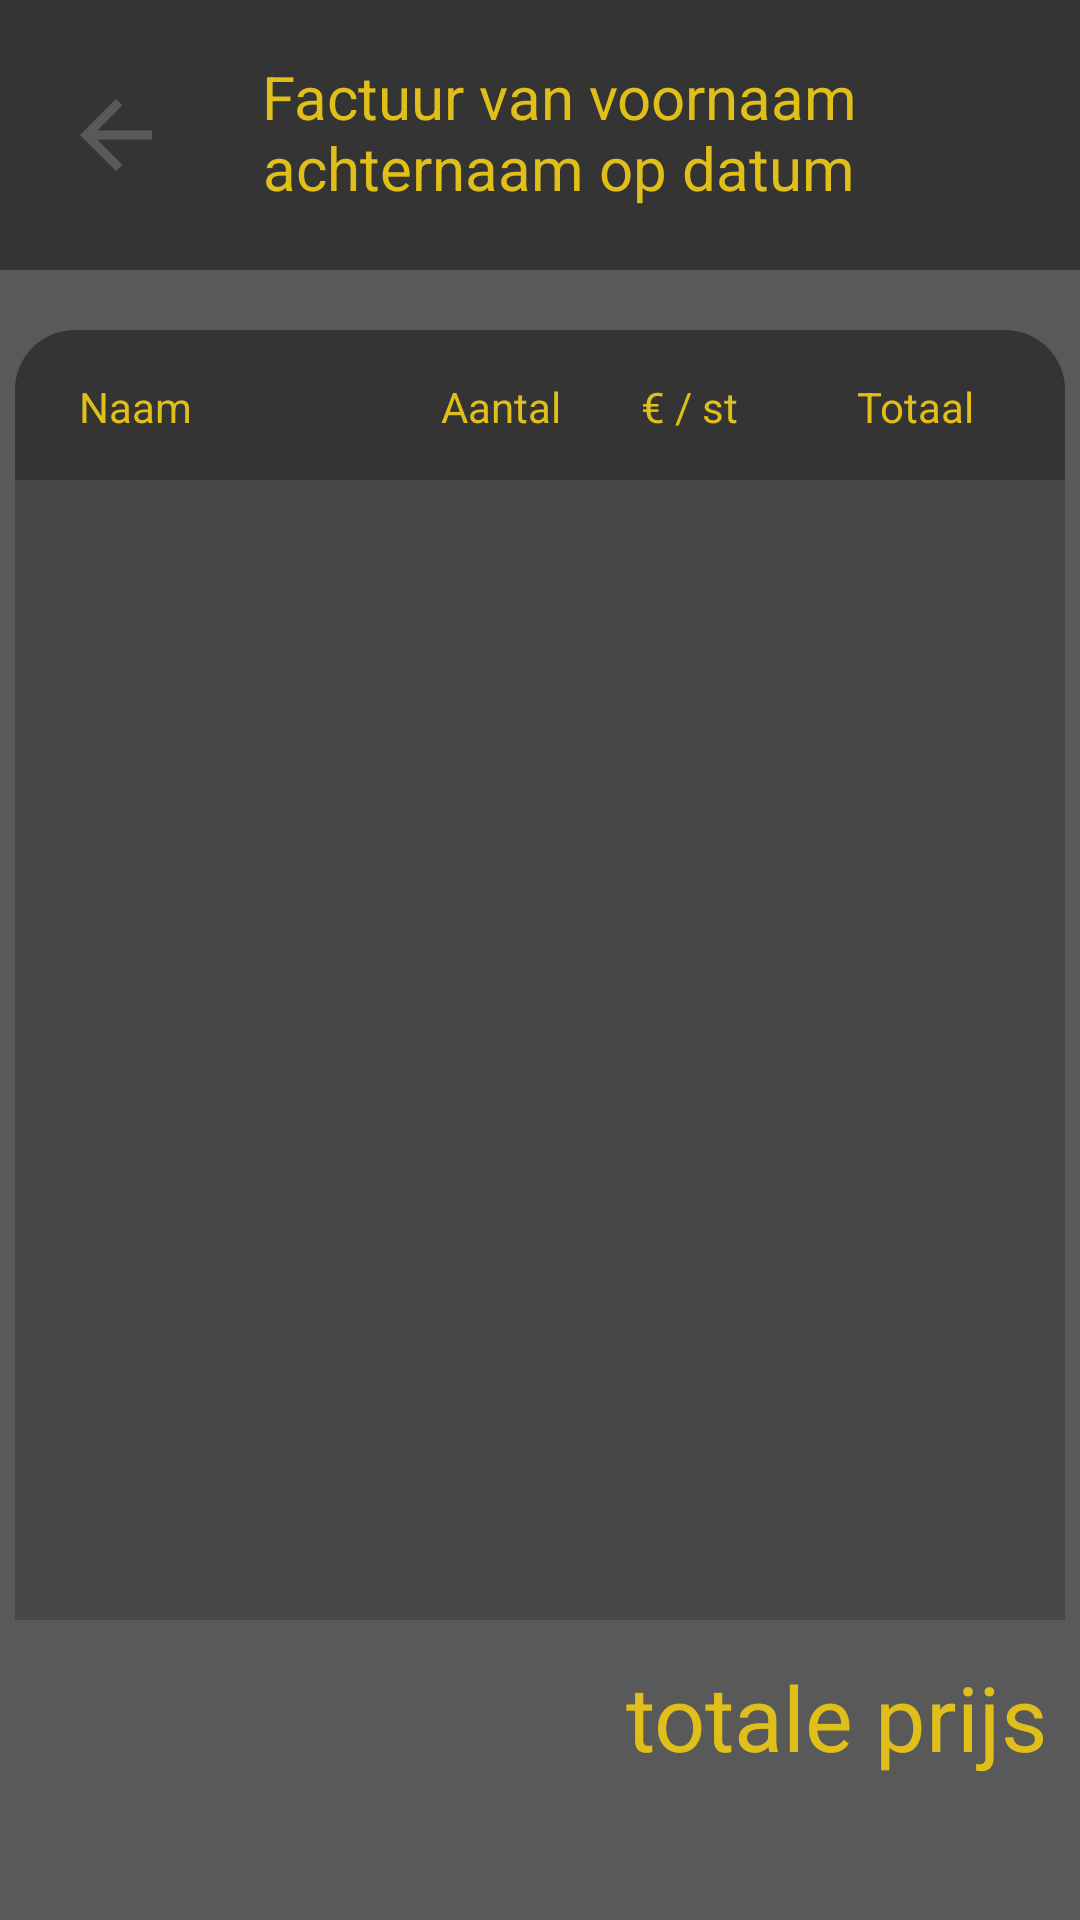

Write the Android layout XML for this screen, with the resource values it uses.
<!-- AndroidManifest.xml: application theme Theme.HoefsmidEnjo.NoActionBar -->
<!-- res/layout/fragment_invoice_detail.xml -->
<?xml version="1.0" encoding="utf-8"?>
<layout
    xmlns:android="http://schemas.android.com/apk/res/android"
    xmlns:app="http://schemas.android.com/apk/res-auto"
    >

    <androidx.constraintlayout.widget.ConstraintLayout
        android:layout_width="match_parent"
        android:layout_height="match_parent"
        android:background="@color/background">

        <View
            android:id="@+id/header_background"
            android:layout_width="match_parent"
            android:layout_height="90dp"
            android:background="@color/navigation"
            app:layout_constraintEnd_toEndOf="parent"
            app:layout_constraintHorizontal_bias="0.0"
            app:layout_constraintStart_toStartOf="parent"
            app:layout_constraintTop_toTopOf="parent" />

        <TextView
            android:id="@+id/fragmentTitle"
            android:layout_width="322dp"
            android:layout_height="88dp"
            android:gravity="center"
            android:text="@string/rekening_van_voornaam_achternaam_op_datum"
            android:theme="@style/invoiceheader"
            app:layout_constraintEnd_toEndOf="parent"
            app:layout_constraintHorizontal_bias="0.666"
            app:layout_constraintStart_toStartOf="@+id/header_background"
            app:layout_constraintTop_toTopOf="parent" />

        <androidx.recyclerview.widget.RecyclerView
            android:id="@+id/invoicelines"
            android:layout_width="350dp"
            android:layout_height="380dp"
            android:background="#494848"
            app:layout_constraintEnd_toEndOf="parent"
            app:layout_constraintStart_toStartOf="parent"
            app:layout_constraintTop_toBottomOf="@+id/header"
            app:layoutManager="androidx.recyclerview.widget.LinearLayoutManager"
            />

        <TextView
            android:id="@+id/invoice_totalprice"
            android:layout_width="343dp"
            android:layout_height="44dp"
            android:layout_marginTop="12dp"
            android:gravity="end"
            android:text="@string/totale_prijs"
            android:textColor="@color/textGold"
            android:textSize="30sp"
            app:layout_constraintEnd_toEndOf="@+id/invoicelines"
            app:layout_constraintStart_toStartOf="parent"
            app:layout_constraintTop_toBottomOf="@+id/invoicelines" />

        <View
            android:id="@+id/header"
            android:layout_width="350dp"
            android:layout_height="50dp"
            android:layout_marginTop="20dp"
            android:background="@drawable/invoiceheader"
            app:layout_constraintEnd_toEndOf="parent"
            app:layout_constraintStart_toStartOf="parent"
            app:layout_constraintTop_toBottomOf="@+id/header_background" />

        <TextView
            android:id="@+id/invoiceheader_name"
            android:layout_width="46dp"
            android:layout_height="21dp"
            android:layout_marginTop="16dp"
            android:text="@string/naam"
            android:textColor="@color/textGold"
            app:layout_constraintEnd_toEndOf="@+id/header"
            app:layout_constraintHorizontal_bias="0.07"
            app:layout_constraintStart_toStartOf="@+id/header"
            app:layout_constraintTop_toTopOf="@+id/header" />

        <TextView
            android:id="@+id/invoiceheader_aantal"
            android:layout_width="wrap_content"
            android:layout_height="wrap_content"
            android:layout_marginTop="16dp"
            android:text="@string/aantal"
            android:textColor="@color/textGold"
            app:layout_constraintEnd_toEndOf="@+id/header"
            app:layout_constraintHorizontal_bias="0.458"
            app:layout_constraintStart_toStartOf="@+id/header"
            app:layout_constraintTop_toTopOf="@+id/header" />

        <TextView
            android:id="@+id/invoiceheader_unitprice"
            android:layout_width="wrap_content"
            android:layout_height="wrap_content"
            android:layout_marginTop="16dp"
            android:text="@string/st"
            android:textColor="@color/textGold"
            app:layout_constraintEnd_toEndOf="@+id/header"
            app:layout_constraintHorizontal_bias="0.662"
            app:layout_constraintStart_toStartOf="parent"
            app:layout_constraintTop_toTopOf="@+id/header" />

        <TextView
            android:id="@+id/invoiceheader_total"
            android:layout_width="wrap_content"
            android:layout_height="wrap_content"
            android:layout_marginTop="16dp"
            android:text="@string/totaal"
            android:textColor="@color/textGold"
            app:layout_constraintEnd_toEndOf="@+id/header"
            app:layout_constraintHorizontal_bias="0.902"
            app:layout_constraintStart_toStartOf="@+id/header"
            app:layout_constraintTop_toTopOf="@+id/header" />

        <ImageView
            android:id="@+id/imgback"
            android:layout_width="45dp"
            android:layout_height="36dp"
            android:layout_marginStart="16dp"
            android:contentDescription="@string/keer_terug_naar_vorige_pagina"
            app:layout_constraintBottom_toBottomOf="@+id/header_background"
            app:layout_constraintStart_toStartOf="parent"
            app:layout_constraintTop_toTopOf="parent"
            app:srcCompat="@drawable/back" />
    </androidx.constraintlayout.widget.ConstraintLayout>
</layout>
<!-- resources referenced by this layout -->
<resources>
  <color name="background">#595959</color>
  <color name="navigation">#343434</color>
  <color name="textGold">#E0BF1B</color>
  <!-- drawable back (drawable) -->
  <vector xmlns:android="http://schemas.android.com/apk/res/android"
      android:width="24dp"
      android:height="24dp"
      android:viewportWidth="24"
      android:viewportHeight="24"
      android:tint="@color/background"
      android:autoMirrored="true">
    <path
        android:fillColor="@android:color/white"
        android:pathData="M20,11H7.83l5.59,-5.59L12,4l-8,8 8,8 1.41,-1.41L7.83,13H20v-2z"/>
  </vector>
  <!-- drawable invoiceheader (drawable) -->
  <?xml version="1.0" encoding="utf-8"?>
  <shape xmlns:android="http://schemas.android.com/apk/res/android">
      <solid android:color="@color/navigation"/>
      <corners android:topRightRadius="20dp" android:topLeftRadius="20dp"/>
  </shape>
  <string name="aantal">Aantal</string>
  <string name="keer_terug_naar_vorige_pagina">keer terug naar vorige pagina</string>
  <string name="naam">Naam</string>
  <string name="rekening_van_voornaam_achternaam_op_datum">Factuur van voornaam achternaam op datum</string>
  <string name="st">€ / st</string>
  <string name="totaal">Totaal</string>
  <string name="totale_prijs">totale prijs</string>
  <style name="invoiceheader">
          <item name="android:gravity">center</item>
          <item name="android:height">90dp</item>
          <item name="android:textColor">@color/textGold</item>
          <item name="android:textSize">20sp</item>
          <item name="android:paddingStart">20dp</item>
          <item name="android:paddingEnd">20dp</item>
      </style>
  <style name="Theme.HoefsmidEnjo.NoActionBar">
          <item name="windowActionBar">false</item>
          <item name="windowNoTitle">true</item>
      </style>
</resources>
